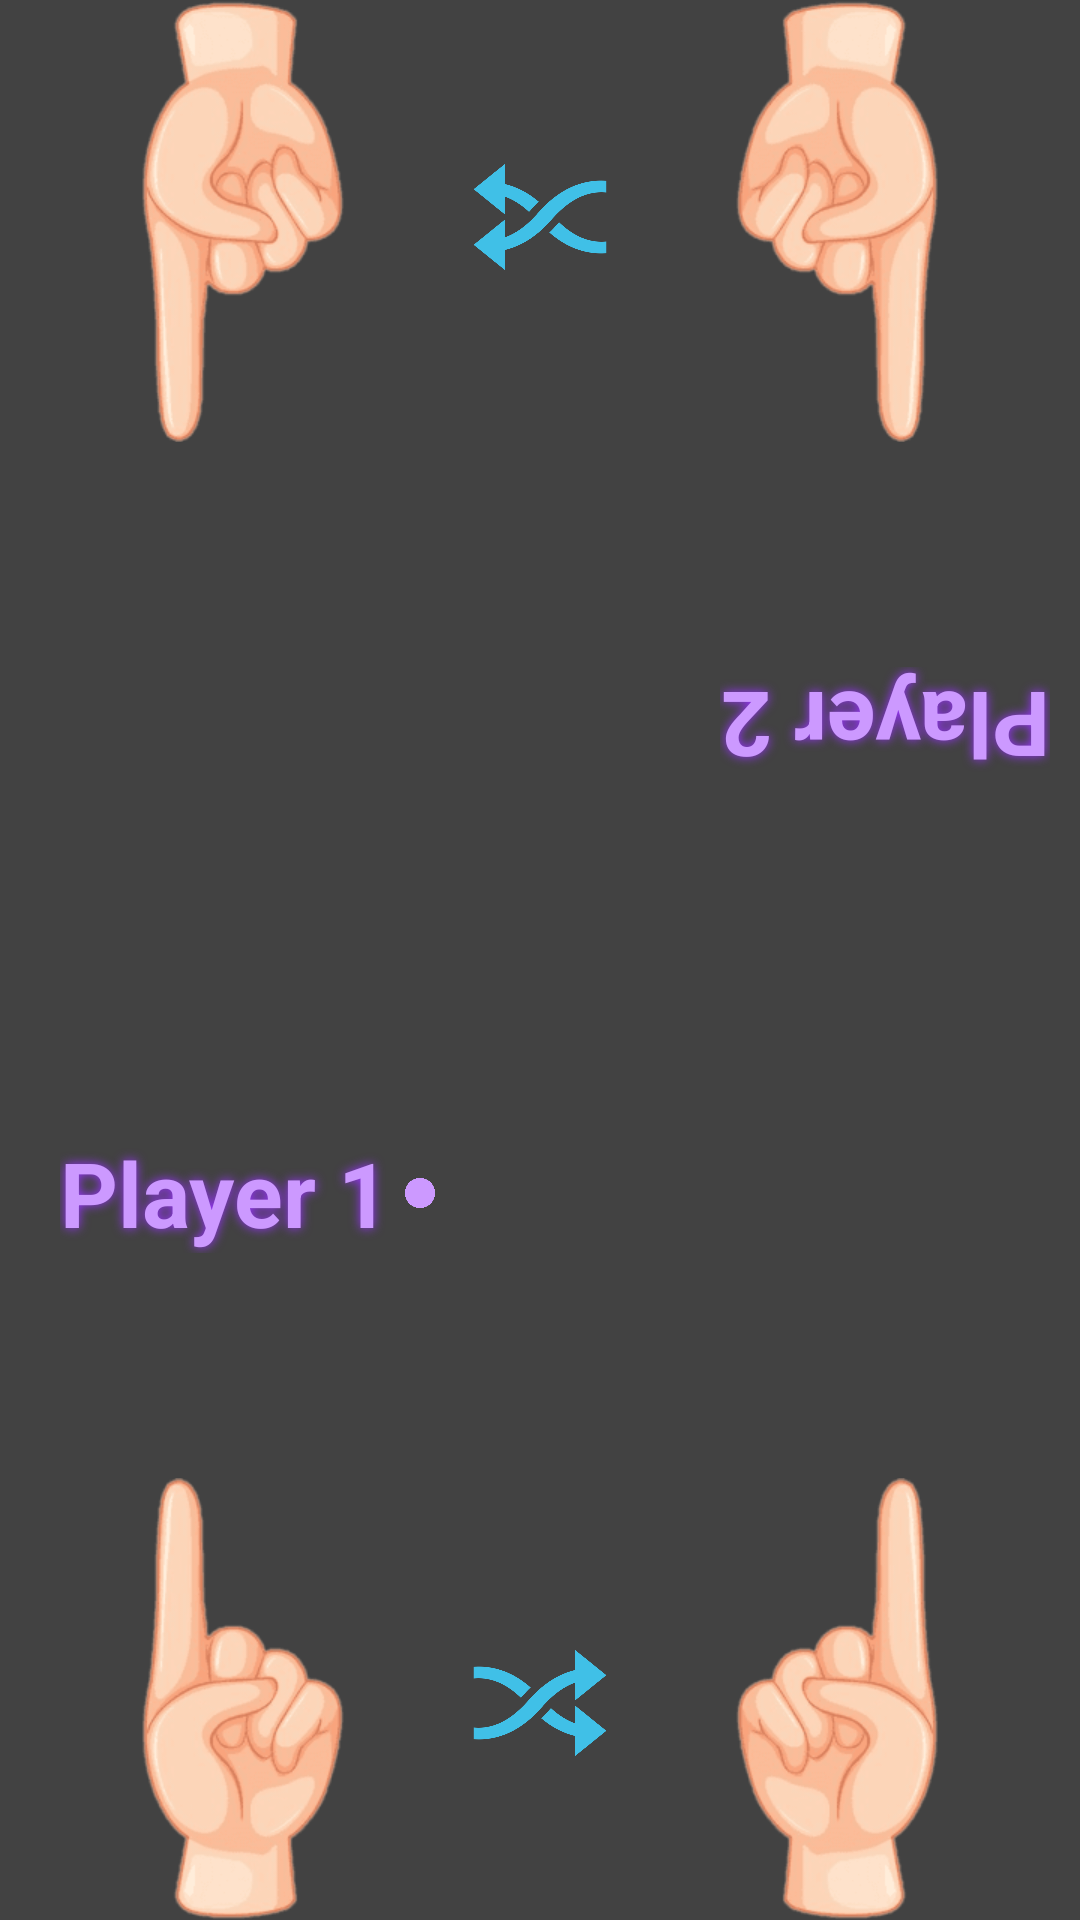

Produce the Android XML layout that renders to this screen, including the resource entries it uses.
<!-- AndroidManifest.xml: application theme Theme.AppCompat.NoActionBar -->
<!-- res/layout/activity_chop_stick.xml -->
<?xml version="1.0" encoding="utf-8"?>
<androidx.constraintlayout.widget.ConstraintLayout xmlns:android="http://schemas.android.com/apk/res/android"
    xmlns:app="http://schemas.android.com/apk/res-auto"
    xmlns:tools="http://schemas.android.com/tools"
    android:layout_width="match_parent"
    android:layout_height="match_parent"
    android:background="@color/cardview_dark_background"
    tools:context=".chopStick">

    <TextView
        android:id="@+id/player2"
        android:layout_width="wrap_content"
        android:layout_height="wrap_content"
        android:layout_marginEnd="10dp"
        android:layout_marginBottom="155dp"
        android:rotation="180"
        android:shadowColor="@color/purple_shadow"
        android:shadowDx="0.0"
        android:shadowDy="0.0"
        android:shadowRadius="8"
        android:text="@string/player_2"
        android:textColor="@color/purple_text"
        android:textSize="30sp"
        android:textStyle="bold"
        app:layout_constraintBottom_toBottomOf="parent"
        app:layout_constraintEnd_toEndOf="parent"
        app:layout_constraintTop_toTopOf="parent" />

    <TextView
        android:id="@+id/player1"
        android:layout_width="wrap_content"
        android:layout_height="wrap_content"
        android:layout_marginStart="20dp"
        android:layout_marginTop="155dp"
        android:shadowColor="@color/purple_shadow"
        android:shadowDx="0.0"
        android:shadowDy="0.0"
        android:shadowRadius="8"
        android:text="@string/player_1"
        android:textColor="@color/purple_text"
        android:textSize="30sp"
        android:textStyle="bold"
        app:layout_constraintBottom_toBottomOf="parent"
        app:layout_constraintStart_toStartOf="parent"
        app:layout_constraintTop_toTopOf="parent" />

    <ImageButton
        android:id="@+id/p2righthand"
        android:layout_width="wrap_content"
        android:layout_height="wrap_content"
        android:layout_marginEnd="200dp"
        android:background="@drawable/hand1"
        android:contentDescription="@string/p2_right"
        android:rotation="180"
        android:scaleX="-0.5"
        android:scaleY="0.5"
        app:layout_constraintBottom_toTopOf="@+id/player2"
        app:layout_constraintEnd_toEndOf="parent"
        app:layout_constraintStart_toStartOf="parent" />


    <ImageButton
        android:id="@+id/p2lefthand"
        android:layout_width="wrap_content"
        android:layout_height="wrap_content"
        android:layout_marginStart="200dp"
        android:background="@drawable/hand1"
        android:contentDescription="@string/p2_left"
        android:rotation="180"
        android:scaleX="0.5"
        android:scaleY="0.5"
        app:layout_constraintBottom_toTopOf="@+id/player2"
        app:layout_constraintEnd_toEndOf="parent"
        app:layout_constraintStart_toStartOf="parent" />

    <ImageButton
        android:id="@+id/p1lefthand"
        android:layout_width="wrap_content"
        android:layout_height="wrap_content"
        android:background="@drawable/hand1"
        android:contentDescription="@string/p1_left"
        android:scaleX="0.5"
        android:scaleY="0.5"
        app:layout_constraintEnd_toEndOf="@+id/p2righthand"
        app:layout_constraintStart_toStartOf="@+id/p2righthand"
        app:layout_constraintTop_toBottomOf="@+id/player1" />

    <ImageButton
        android:id="@+id/p1righthand"
        android:layout_width="wrap_content"
        android:layout_height="wrap_content"
        android:background="@drawable/hand1"
        android:contentDescription="@string/p1_right"
        android:scaleX="-0.5"
        android:scaleY="0.5"
        app:layout_constraintEnd_toEndOf="@+id/p2lefthand"
        app:layout_constraintStart_toStartOf="@+id/p2lefthand"
        app:layout_constraintTop_toBottomOf="@+id/player1" />

    <ImageView
        android:id="@+id/p2RightDot"
        android:layout_width="15dp"
        android:layout_height="115dp"
        android:contentDescription="@string/selection_dot_desc"
        android:visibility="invisible"
        app:layout_constraintEnd_toEndOf="@+id/p2righthand"
        app:layout_constraintStart_toStartOf="@+id/p2righthand"
        app:layout_constraintTop_toTopOf="@+id/p2righthand"
        app:srcCompat="@drawable/dot" />

    <ImageView
        android:id="@+id/p2LeftDot"
        android:layout_width="15dp"
        android:layout_height="115dp"
        android:contentDescription="@string/selection_dot_desc"
        android:visibility="invisible"
        app:layout_constraintEnd_toEndOf="@+id/p2lefthand"
        app:layout_constraintStart_toStartOf="@+id/p2lefthand"
        app:layout_constraintTop_toTopOf="@+id/p2lefthand"
        app:srcCompat="@drawable/dot" />

    <ImageView
        android:id="@+id/p1LeftDot"
        android:layout_width="15dp"
        android:layout_height="115dp"
        android:contentDescription="@string/selection_dot_desc"
        android:visibility="invisible"
        app:layout_constraintBottom_toBottomOf="@+id/p1lefthand"
        app:layout_constraintEnd_toEndOf="@+id/p1lefthand"
        app:layout_constraintStart_toStartOf="@+id/p1lefthand"
        app:srcCompat="@drawable/dot" />

    <ImageView
        android:id="@+id/p1RightDot"
        android:layout_width="15dp"
        android:layout_height="115dp"
        android:contentDescription="@string/selection_dot_desc"
        android:visibility="invisible"
        app:layout_constraintBottom_toBottomOf="@+id/p1righthand"
        app:layout_constraintEnd_toEndOf="@+id/p1righthand"
        app:layout_constraintStart_toStartOf="@+id/p1righthand"
        app:srcCompat="@drawable/dot" />

    <ImageButton
        android:id="@+id/Playbtn"
        android:layout_width="60dp"
        android:layout_height="60dp"
        android:background="@drawable/play"
        android:contentDescription="@string/play_button"
        android:rotation="90"
        app:layout_constraintBottom_toBottomOf="parent"
        app:layout_constraintEnd_toEndOf="parent"
        app:layout_constraintStart_toStartOf="parent"
        app:layout_constraintTop_toTopOf="parent"
        tools:ignore="RedundantDescriptionCheck" />

    <ImageView
        android:id="@+id/p1TurnImage"
        android:layout_width="10dp"
        android:layout_height="40dp"
        android:layout_marginStart="5dp"
        android:contentDescription="@string/p1_dot_desc"
        app:layout_constraintBottom_toTopOf="@+id/p1lefthand"
        app:layout_constraintStart_toEndOf="@+id/player1"
        app:srcCompat="@drawable/purple_dot" />

    <ImageView
        android:id="@+id/p2TurnImage"
        android:layout_width="10dp"
        android:layout_height="40dp"
        android:layout_marginEnd="5dp"
        android:contentDescription="@string/p2_dot_desc"
        android:visibility="invisible"
        app:layout_constraintEnd_toStartOf="@+id/player2"
        app:layout_constraintTop_toBottomOf="@+id/p2lefthand"
        app:srcCompat="@drawable/purple_dot" />

    <ImageButton
        android:id="@+id/p1Shuffle"
        android:layout_width="48dp"
        android:layout_height="48dp"
        android:background="@drawable/shuffle"
        android:contentDescription="@string/shuffle"
        app:layout_constraintBottom_toBottomOf="@+id/p1lefthand"
        app:layout_constraintEnd_toStartOf="@+id/p1righthand"
        app:layout_constraintStart_toEndOf="@+id/p1lefthand"
        app:layout_constraintTop_toTopOf="@+id/p1righthand"
        tools:ignore="DuplicateSpeakableTextCheck" />

    <ImageButton
        android:id="@+id/p2Shuffle"
        android:layout_width="48dp"
        android:layout_height="48dp"
        android:background="@drawable/shuffle"
        android:contentDescription="@string/shuffle"
        android:rotation="180"
        app:layout_constraintBottom_toBottomOf="@+id/p2righthand"
        app:layout_constraintEnd_toStartOf="@+id/p2lefthand"
        app:layout_constraintStart_toEndOf="@+id/p2righthand"
        app:layout_constraintTop_toTopOf="@+id/p2lefthand" />
</androidx.constraintlayout.widget.ConstraintLayout>
<!-- resources referenced by this layout -->
<resources>
  <color name="purple_shadow">#9933ff</color>
  <color name="purple_text"> #cc99ff</color>
  <!-- drawable dot: png bitmap (drawable, 7099 bytes) -->
  <!-- drawable hand1: png bitmap (drawable, 8030 bytes) -->
  <!-- drawable purple_dot: png bitmap (drawable, 3550 bytes) -->
  <!-- drawable shuffle: png bitmap (drawable, 21094 bytes) -->
  <string name="p1_dot_desc">if it is visible then it\'s Player 1\'s turn.</string>
  <string name="p1_left">P1 Left Hand</string>
  <string name="p1_right">P1 Right Hand</string>
  <string name="p2_dot_desc">if it is visible then it\'s Player 2\'s turn.</string>
  <string name="p2_left">P2 Left Hand</string>
  <string name="p2_right">P2 Right Hand</string>
  <string name="play_button">Play Button</string>
  <string name="player_1">Player 1</string>
  <string name="player_2">Player 2</string>
  <string name="selection_dot_desc">if this dot is visible then this hand is selected</string>
  <string name="shuffle">Shuffle</string>
</resources>
